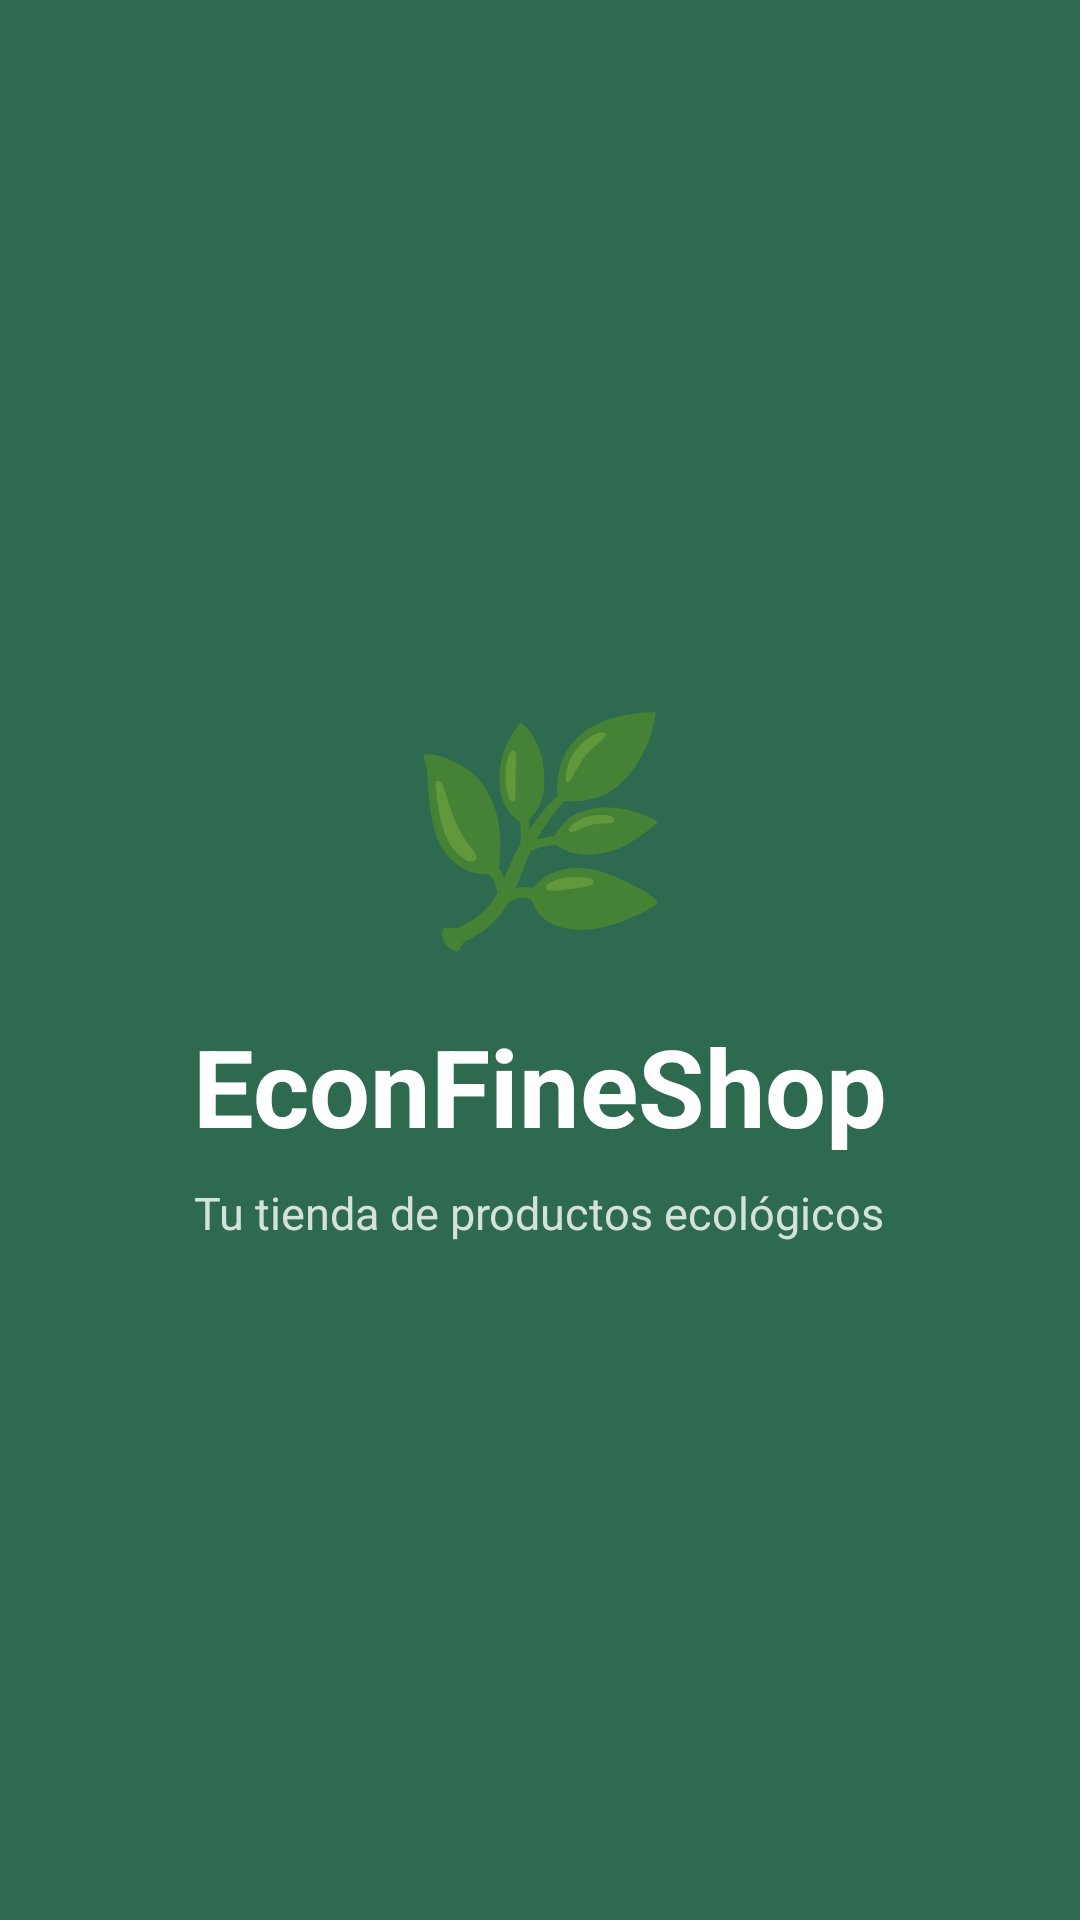

Layout XML and referenced resources for this Android screen:
<!-- AndroidManifest.xml: activity theme Theme.ShopApp.Splash -->
<!-- res/layout/activity_splash.xml -->
<?xml version="1.0" encoding="utf-8"?>
<FrameLayout xmlns:android="http://schemas.android.com/apk/res/android"
    android:layout_width="match_parent"
    android:layout_height="match_parent"
    android:background="@color/primary">

    <LinearLayout
        android:layout_width="wrap_content"
        android:layout_height="wrap_content"
        android:layout_gravity="center"
        android:gravity="center"
        android:orientation="vertical">

        <TextView
            android:layout_width="wrap_content"
            android:layout_height="wrap_content"
            android:text="🌿"
            android:textSize="72sp" />

        <TextView
            android:layout_width="wrap_content"
            android:layout_height="wrap_content"
            android:text="EconFineShop"
            android:textColor="@color/white"
            android:textSize="36sp"
            android:textStyle="bold"
            android:layout_marginTop="16dp" />

        <TextView
            android:layout_width="wrap_content"
            android:layout_height="wrap_content"
            android:text="Tu tienda de productos ecológicos"
            android:textColor="#CCFFFFFF"
            android:textSize="15sp"
            android:gravity="center"
            android:layout_marginTop="8dp" />

    </LinearLayout>

    <ProgressBar
        android:layout_width="wrap_content"
        android:layout_height="wrap_content"
        android:layout_gravity="bottom|center_horizontal"
        android:layout_marginBottom="60dp"
        android:indeterminateTint="@color/white" />

</FrameLayout>
<!-- resources referenced by this layout -->
<resources>
  <color name="primary">#2D6A4F</color>
  <color name="white">#FFFFFF</color>
  <style name="Theme.ShopApp.Splash" parent="Theme.MaterialComponents.Light.NoActionBar">
          <item name="android:windowBackground">@color/primary</item>
          <item name="android:statusBarColor">@color/primary</item>
          <item name="android:windowLightStatusBar">false</item>
      </style>
</resources>
